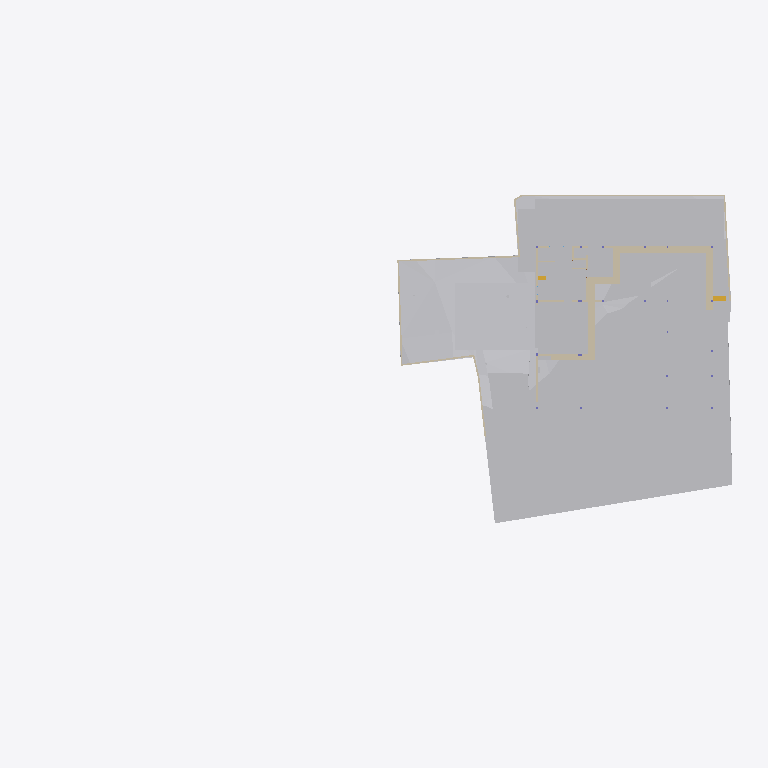
Plan cut of the same IFC building model at storey 'Site' (level -2.70 m, cut at -1.30 m), seen from above with north up, elements coloured by IFC class: 25 other elements (light grey), 25 walls (beige), 2 stair flights (yellow). Cut surfaces are drawn darker.
Extent 83.0 m × 44.2 m × 18.9 m (x, y, z). Storeys (8): Footing at -3.50 m; Site at -2.70 m; GF at -2.55 m; FF Lvl at 0.00 m; FF at 0.45 m; schedule at 3.00 m; FF Lintel at 3.15 m; SF at 3.65 m. Elements (509): 136 IfcBeam, 77 IfcWall, 46 IfcSlab, 44 IfcColumn, 34 IfcWindow, 30 IfcFurniture, 25 IfcEarthworksCut, 22 IfcDoor, 21 IfcGeographicElement, 17 IfcFooting, 14 IfcSanitaryTerminal, 12 IfcCovering.

HEADER;
FILE_DESCRIPTION(('ViewDefinition [CoordinationView]'),'2;1');
FILE_NAME('Manilal.ifc','2025-07-16T18:32:44+05:30',(),(),'IfcOpenShell 0.8.3-alpha250613','Bonsai 0.8.3-alpha250613-9b8357c','');
FILE_SCHEMA(('IFC4X3'));
ENDSEC;
DATA;
#1480=IFCPROJECT('2TuuvCHJz54PsFPcraEbH$',$,'My Project',$,$,$,$,(#3,#128),#1481);
#3305=IFCSITE('0lpfVeOW52QfroqLYyHNY2',$,'My Site',$,$,#26,$,$,$,$,$,$,$,$);
#3313=IFCBUILDING('0MzaWOaS178x5FMqOflU3C',$,'My Building',$,$,#25,$,$,$,$,$,$);
#2081=IFCBUILDINGSTOREY('09kFoqoxrCvB1_fcEsMZsQ',$,'FF',$,$,#217,$,$,$,$);
#2986=IFCBUILDINGSTOREY('0zoFHJ9PnFW80M$mIVDQW3',$,'GF',$,$,#14477,$,$,$,$);
#17145=IFCBUILDINGSTOREY('0MckaoTknA3edZMUNhTyAK',$,'SF',$,$,#17254,$,$,$,$);
#20035=IFCBUILDINGSTOREY('3LpnsPikv4mRTBpfC3WQtx',$,'FF Lvl',$,$,#20051,$,$,$,$);
#23582=IFCBUILDINGSTOREY('0DtUgpQ1b6nBmkLmvc_ehu',$,'FF Lintel',$,$,#23767,$,$,$,$);
#459032=IFCBUILDINGSTOREY('2nxT8wHGnDX9t8LjuK$yoz',$,'Footing',$,$,#459177,$,$,$,$);
#482732=IFCBUILDINGSTOREY('0qJiDzySr4lhgisX7t8beM',$,'Site',$,$,#482753,$,$,$,$);
#485569=IFCBUILDINGSTOREY('33UZQ2TSvAg8IY4x5QCp2i',$,'schedule',$,$,#485596,$,$,$,$);
#457595=IFCGEOGRAPHICELEMENT('1mqx3WFMb0_xZzgY5_pKpf',$,'Site',$,$,$,#458342,$,.TERRAIN.);
#469019=IFCEARTHWORKSCUT('2Q_BpVgoH5UP4ov3lAq_Nd',$,'Cut',$,$,#469057,#469032,$,.BASE_EXCAVATION.);
#461213=IFCEARTHWORKSCUT('2x49TXK193K9MJc3CK9x_n',$,'Cut',$,$,#461251,#461226,$,.BASE_EXCAVATION.);
#459974=IFCEARTHWORKSCUT('1orBtrQ6r9QBXstUuMTyak',$,'Cut',$,$,#462420,#459987,$,.BASE_EXCAVATION.);
#460540=IFCEARTHWORKSCUT('3NfQzW2p90kemh8IGcUxhf',$,'roader',$,$,#461135,#461124,$,.PAVEMENTMILLING.);
#483723=IFCEARTHWORKSCUT('0lv4XU7zX8PPDYPdO7aOdg',$,'Cut',$,$,#483779,#483736,$,.BASE_EXCAVATION.);
#472415=IFCEARTHWORKSFILL('0SId10rUP56RfmvaC9ti3V',$,'Cube',$,$,#473530,#472425,$,.SLOPEFILL.);
#483793=IFCEARTHWORKSCUT('3gyAx8JZbCZQsI6FN6xhKy',$,'Cut',$,$,#483831,#483806,$,.BASE_EXCAVATION.);
#469330=IFCEARTHWORKSCUT('01J8VwQ8f08gmXDrlhIlzq',$,'Cut',$,$,#469399,#469343,$,.BASE_EXCAVATION.);
#471956=IFCEARTHWORKSCUT('064wt44Qr018YjnvVkk4J1',$,'Cut',$,$,#472003,#471969,$,.BASE_EXCAVATION.);
#472474=IFCWALL('1moSAGyaj6X9dKOrtxI8Fe',$,'Wall',$,$,#473379,#472485,$,$);
#19398=IFCVEHICLE('0rzGDxo0H1CRYsT$ARQpVS',$,'Vehicle',$,$,#245789,#19411,$,$);
#93186=IFCVEHICLE('09kCGSf$LDBwv0agp2PRhM',$,'Vehicle',$,$,#245794,#93199,$,$);
#472075=IFCEARTHWORKSCUT('3P_ZVV06j60u6$ptV0zgAt',$,'Cut',$,$,#472104,#472088,$,.BASE_EXCAVATION.);
#473249=IFCWALL('1KbxXSTQH2teyECKGpd9D2',$,'Wall',$,$,#473423,#473260,$,$);
#483597=IFCEARTHWORKSCUT('1t$VJ4$o90evgf8hngEw3O',$,'Cut',$,$,#483635,#483610,$,.BASE_EXCAVATION.);
#483684=IFCEARTHWORKSCUT('3NGXkKzmP9mwmT7XBm4eTA',$,'Cut',$,$,#483784,#483697,$,.BASE_EXCAVATION.);
#473312=IFCWALL('0D7izqDE9Fp8sOi_qFuCii',$,'Wall',$,$,#473361,#473323,$,$);
#473463=IFCWALL('1GppCG6LrDywOQqWlDzPYg',$,'Wall',$,$,#480480,#473474,$,$);
#483346=IFCEARTHWORKSCUT('3CVsSk1n15tOTdxMSAWwV$',$,'Cut',$,$,#483587,#483359,$,.BASE_EXCAVATION.);
#229124=IFCWALL('3MfSYaOiTA4AjSKpPvRhyi',$,'Wall',$,$,#395482,#229135,$,$);
#469628=IFCEARTHWORKSCUT('3KiEpGBc11ZuQOzkAXEcMN',$,'Cut',$,$,#470197,#469641,$,.BASE_EXCAVATION.);
#170412=IFCWALL('02QSUeXF96zws6rSEwOtxB',$,'Wall',$,$,#471821,#170423,$,$);
#28186=IFCWALL('2UlyJbGOL47vem9W3W5T7b',$,'Wall',$,$,#214889,#28197,$,$);
#469796=IFCEARTHWORKSCUT('1xOkX0EnbDXe45unux$M5M',$,'Cut',$,$,#470182,#469809,$,.BASE_EXCAVATION.);
#469680=IFCEARTHWORKSCUT('3DH8AXGtr84A1S6fSLl6R5',$,'Cut',$,$,#470202,#469693,$,.BASE_EXCAVATION.);
#469709=IFCEARTHWORKSCUT('24tjs_WczFGx2s92wm5ufQ',$,'Cut',$,$,#470177,#469722,$,.BASE_EXCAVATION.);
#469738=IFCEARTHWORKSCUT('2CFy$zORXCoR3tq$xUvFLs',$,'Cut',$,$,#470187,#469751,$,.BASE_EXCAVATION.);
#469762=IFCEARTHWORKSCUT('2c4gnIr3v1nAQHoHaKZ1p7',$,'Cut',$,$,#470192,#469775,$,.BASE_EXCAVATION.);
#214630=IFCWALL('1v3BeDslv3W8LfR3WiqTEd',$,'Wall',$,$,#214830,#214641,$,$);
#472782=IFCWALL('2FqYND$9X5M9fHaixjCXYh',$,'Wall',$,$,#473026,#472793,$,$);
#14810=IFCWALL('1YbjuILpv4AxLe7Ucp54z8',$,'Wall',$,$,#480572,#14821,$,$);
#395961=IFCWALL('2oTy5UOG136OtM3IP_qiPs',$,'Wall',$,$,#396036,#395972,$,$);
#473027=IFCWALL('2zFLYjvBr64PEv0Q0wA1WK',$,'Wall',$,$,#473235,#473038,$,$);
#469571=IFCEARTHWORKSCUT('2IfjuX05L3Q9F73mkLJFNM',$,'Cut',$,$,#469627,#469584,$,.BASE_EXCAVATION.);
#27353=IFCWALL('2Y2Bm57Cb8Exxz7st0aRUc',$,'Wall',$,$,#214921,#27364,$,$);
#186191=IFCWALL('1Esm3AND1CI8J4fqgYsqen',$,'Wall',$,$,#469490,#186202,$,$);
#30905=IFCWALL('0J9S4Srlb1MOsgNvH90_Ni',$,'Wall',$,$,#470610,#30916,$,$);
#27060=IFCWALL('10l$0x7lzBbBMMGF1qxI0s',$,'Wall',$,$,#27511,#27071,$,$);
#475030=IFCWALL('0P8jPYbMTBahN2mQMeo_4L',$,'Wall',$,$,#475078,#475041,$,$);
#28224=IFCWALL('10RvTK_K97Xg3Zon6pJwxP',$,'Wall',$,$,#229504,#28235,$,$);
#29467=IFCWALL('2U66_ERPrD$A$2PTOc1bPA',$,'Wall',$,$,#452475,#29478,$,$);
#322727=IFCWALL('0NXfgi9BT5$x6dqiz38cKQ',$,'Wall',$,$,#473540,#322738,$,$);
#363172=IFCWALL('0m8tsesHb5O9gGZ7b7OJRA',$,'Wall',$,$,#487869,#363183,$,$);
#469076=IFCSTAIRFLIGHT('3akbHycZ93yR_8u_wyKIcq',$,'StairFlight',$,$,#469437,#469166,$,10,9,0.175,0.300000011920929,.STRAIGHT.);
#483636=IFCEARTHWORKSCUT('0sikzQoBLANAJbN4DYsZsL',$,'Cut',$,$,#483674,#483649,$,.BASE_EXCAVATION.);
#101546=IFCWALL('0Rf_6ET3jB1A$TE_PSB8cB',$,'Wall',$,$,#471955,#101557,$,$);
#14894=IFCWALL('3LM7Pm6Iv8$Bf3kD16vEYX',$,'Wall',$,$,#480617,#14905,$,$);
#322899=IFCWALL('301zTpBY56QRbhbSgqyTtD',$,'Wall',$,$,#471924,#322910,$,$);
#27098=IFCWALL('2qQNxnpy98iB6JMyhLi2FK',$,'Wall',$,$,#27516,#27109,$,$);
#472141=IFCEARTHWORKSCUT('3XBGdyU2D9MeN3q92cqay6',$,'Cut',$,$,#472179,#472154,$,.BASE_EXCAVATION.);
#51049=IFCSTAIRFLIGHT('0QDG9AXQX0PgjOZTZBSSJQ',$,'StairFlight',$,$,#330515,#51062,$,12,11,0.183333337306976,0.150000005960464,.STRAIGHT.);
ENDSEC;
